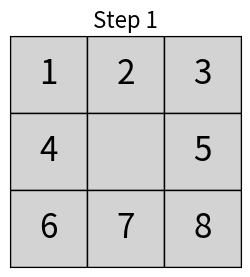

This chart was generated by the following Python code:
import matplotlib.pyplot as plt
import matplotlib.patches as patches

def plot_puzzle_state(state, step_number=None):
    fig, ax = plt.subplots(figsize=(3, 3))
    ax.set_aspect('equal')
    ax.set_xlim(0, 3)
    ax.set_ylim(0, 3)
    ax.set_xticks([])
    ax.set_yticks([])
    ax.invert_yaxis()

    for r in range(3):
        for c in range(3):
            tile_value = state[r][c]
            rect = patches.Rectangle((c, r), 1, 1,
                                     linewidth=1,
                                     edgecolor='black',
                                     facecolor='lightgray')
            ax.add_patch(rect)

            if tile_value != 0:
                ax.text(c + 0.5, r + 0.5,
                        str(tile_value),
                        ha='center',
                        va='center',
                        fontsize=24)

    if step_number is not None:
        plt.title(f"Step {step_number}", fontsize=16)
    else:
        plt.title("Puzzle State", fontsize=16)

    plt.show()


# ✅ THIS PART MAKES IT RUN
if __name__ == "__main__":
    initial_state = [
        [1, 2, 3],
        [4, 0, 5],
        [6, 7, 8]
    ]
    plot_puzzle_state(initial_state, step_number=1)
